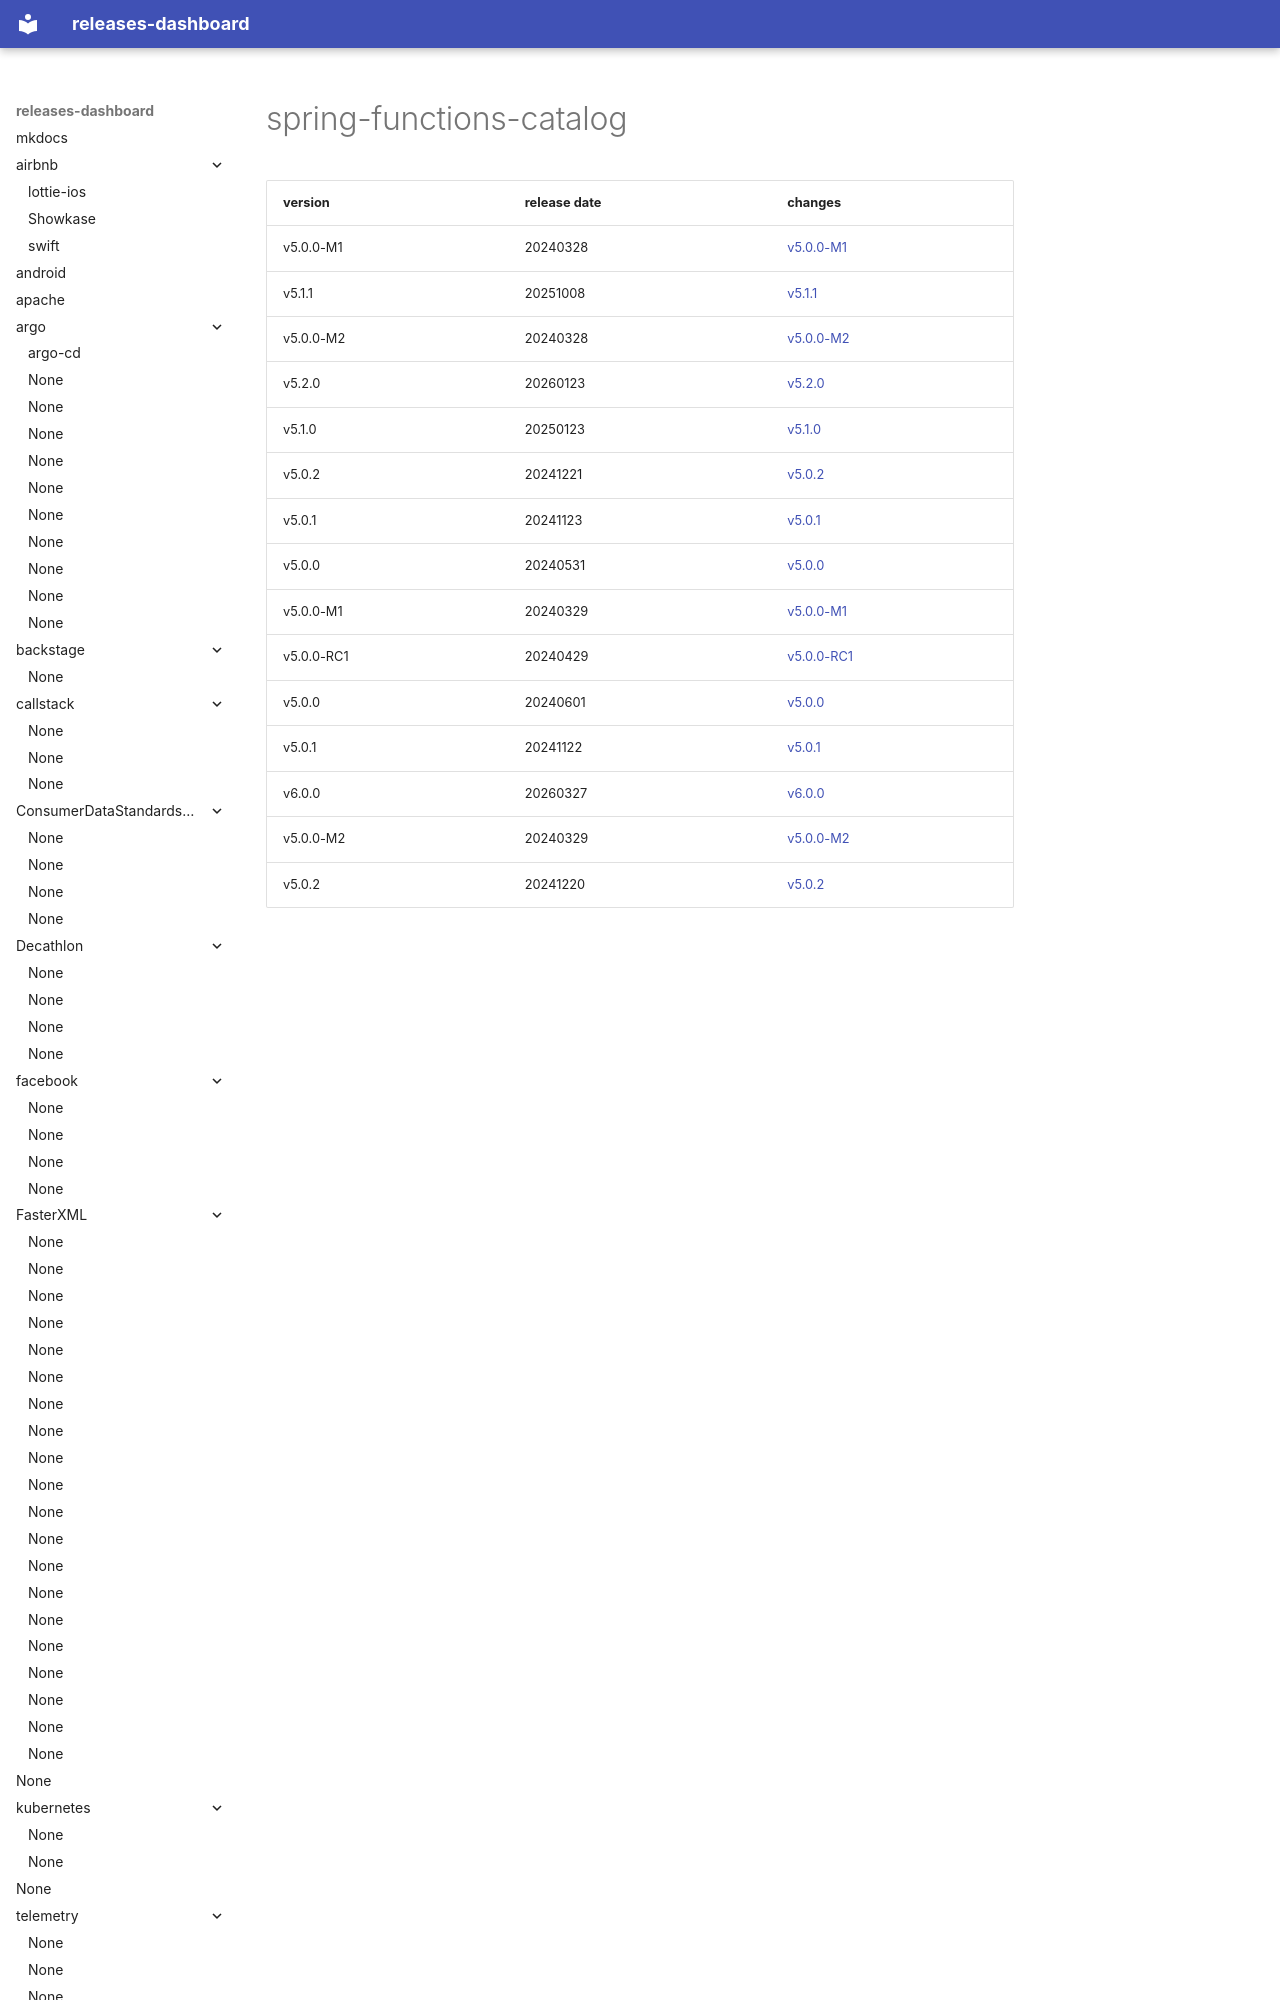

repository: rock-hu/releases-dashboard · page: spring-cloud/spring-functions-catalog/index.html · generator: mkdocs

# spring-functions-catalog	


|version|release date|changes|
|---|---|---|
|v5.0.0-M1|20240328|[v5.0.0-M1](./v5.0.0-M1-20240328.md)|
|v5.1.1|20251008|[v5.1.1](./v5.1.1-20251008.md)|
|v5.0.0-M2|20240328|[v5.0.0-M2](./v5.0.0-M2-20240328.md)|
|v5.2.0|20260123|[v5.2.0](./v5.2.0
